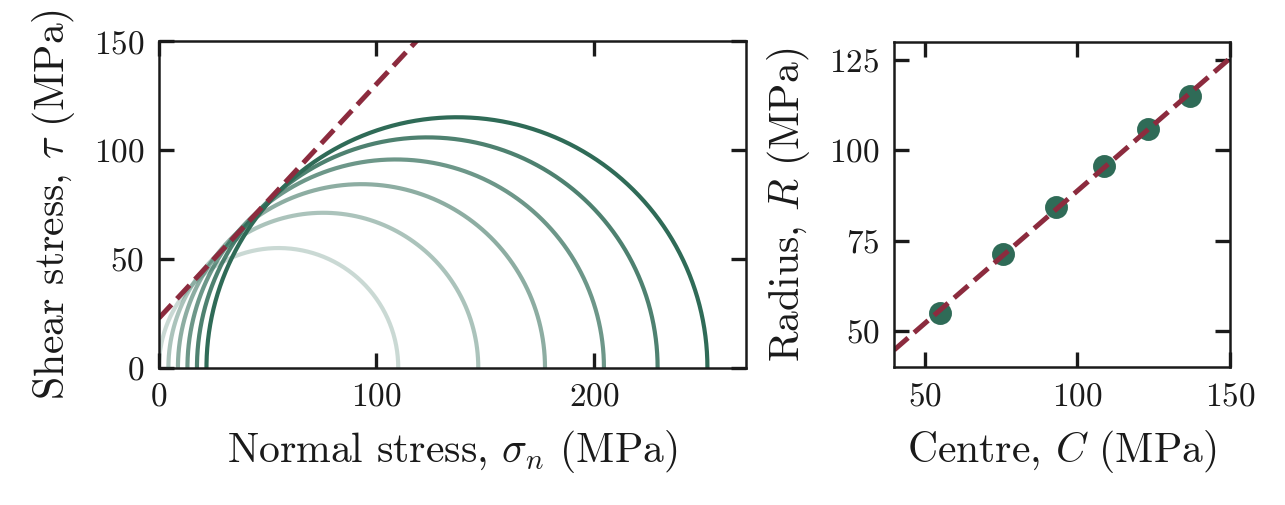

Source data for this figure (header and first rows):
sigma3, sigma1, C, R, A, B, phi_deg, c
0, 110, 55, 55, 15.5, 0.7325, 47.09, 22.76
4.374, 146.8, 75.58, 71.2, , , , 
8.748, 177.4, 93.1, 84.35, , , , 
13.12, 204.5, 108.8, 95.71, , , , 
17.5, 229.2, 123.3, 105.9, , , , 
21.87, 252.1, 137, 115.1, , , , 
